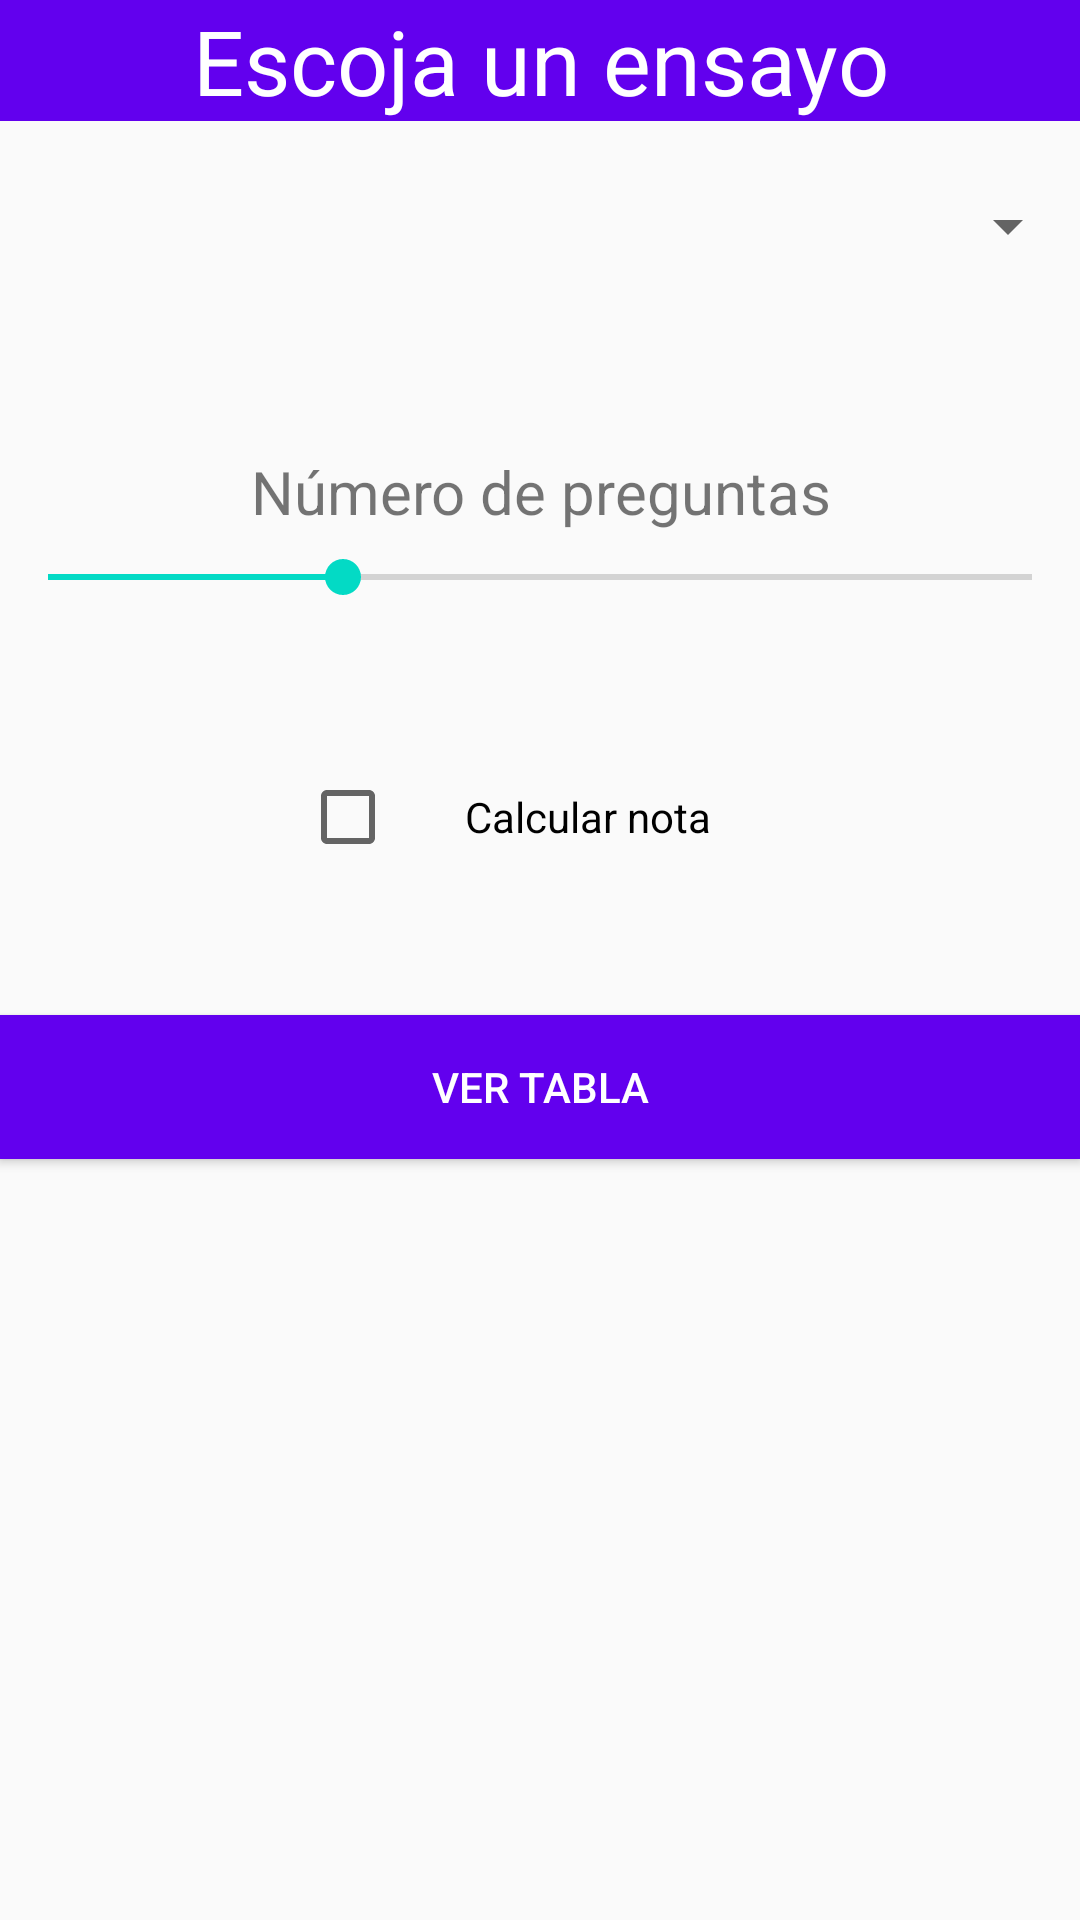

Android layout source for this screen:
<!-- AndroidManifest.xml: application theme AppTheme -->
<!-- res/layout/fragment_escojer_ensayo.xml -->
<?xml version="1.0" encoding="utf-8"?>
<LinearLayout xmlns:android="http://schemas.android.com/apk/res/android"
    xmlns:tools="http://schemas.android.com/tools"
    android:layout_width="match_parent"
    android:layout_height="match_parent"
    android:layout_margin="20dp"
    android:orientation="vertical"
    tools:context=".EscojerEnsayoFragment">

    

    <LinearLayout
        android:layout_width="match_parent"
        android:layout_height="wrap_content"
        android:background="@color/colorPrimary"
        android:orientation="horizontal">

        <TextView
            android:layout_width="match_parent"
            android:layout_height="match_parent"
            android:layout_weight="1"
            android:gravity="center_horizontal"
            android:padding="0dp"
            android:text="@string/escoger_ensayo"
            android:textColor="@android:color/white"
            android:textSize="30sp" />

    </LinearLayout>

    <Spinner
        android:id="@+id/spinner"
        android:layout_width="match_parent"
        android:layout_height="50dp"
        android:layout_marginTop="10dp" />

    <TextView
        android:id="@+id/textView"
        android:layout_width="match_parent"
        android:layout_height="wrap_content"
        android:layout_marginTop="50dp"
        android:gravity="center_horizontal"
        android:text="@string/numero_preguntas"
        android:textSize="20sp" />

    <SeekBar
        android:id="@+id/seekBar"
        style="@style/Widget.AppCompat.SeekBar"
        android:layout_width="match_parent"
        android:layout_height="30dp"
        android:max="10"
        android:progress="3" />

    <TextView
        android:id="@+id/numPregTextView"
        android:layout_width="match_parent"
        android:layout_height="wrap_content"
        android:gravity="center_horizontal" />

    <CheckBox
        android:id="@+id/checkBox"
        android:layout_width="match_parent"
        android:layout_height="wrap_content"
        android:layout_marginLeft="100dp"
        android:layout_marginRight="100dp"
        android:layout_marginTop="30dp"
        android:gravity="center_vertical|center_horizontal"
        android:text="@string/calcular_nota" />

    <Button
        android:id="@+id/button"
        android:layout_width="match_parent"
        android:layout_height="wrap_content"
        android:layout_marginTop="50dp"
        android:background="@color/colorPrimary"
        android:text="@string/title_tabla"
        android:textColor="@android:color/background_light" />

</LinearLayout>
<!-- resources referenced by this layout -->
<resources>
  <string name="calcular_nota">Calcular nota</string>
  <string name="escoger_ensayo">Escoja un ensayo</string>
  <string name="numero_preguntas">Número de preguntas</string>
  <string name="title_tabla">Ver tabla</string>
  <style name="AppTheme" parent="Theme.AppCompat.Light.NoActionBar">
          
          <item name="colorPrimary">@color/colorPrimary</item>
          <item name="colorPrimaryDark">@color/colorPrimaryDark</item>
          <item name="colorAccent">@color/colorAccent</item>
      </style>
  <!-- not gathered from this repository: default colours our renderer supplied (Android Studio template values) -->
  <color name="colorPrimary">#FF6200EE</color>
  <color name="colorPrimaryDark">#FF3700B3</color>
  <color name="colorAccent">#FF03DAC5</color>
</resources>
